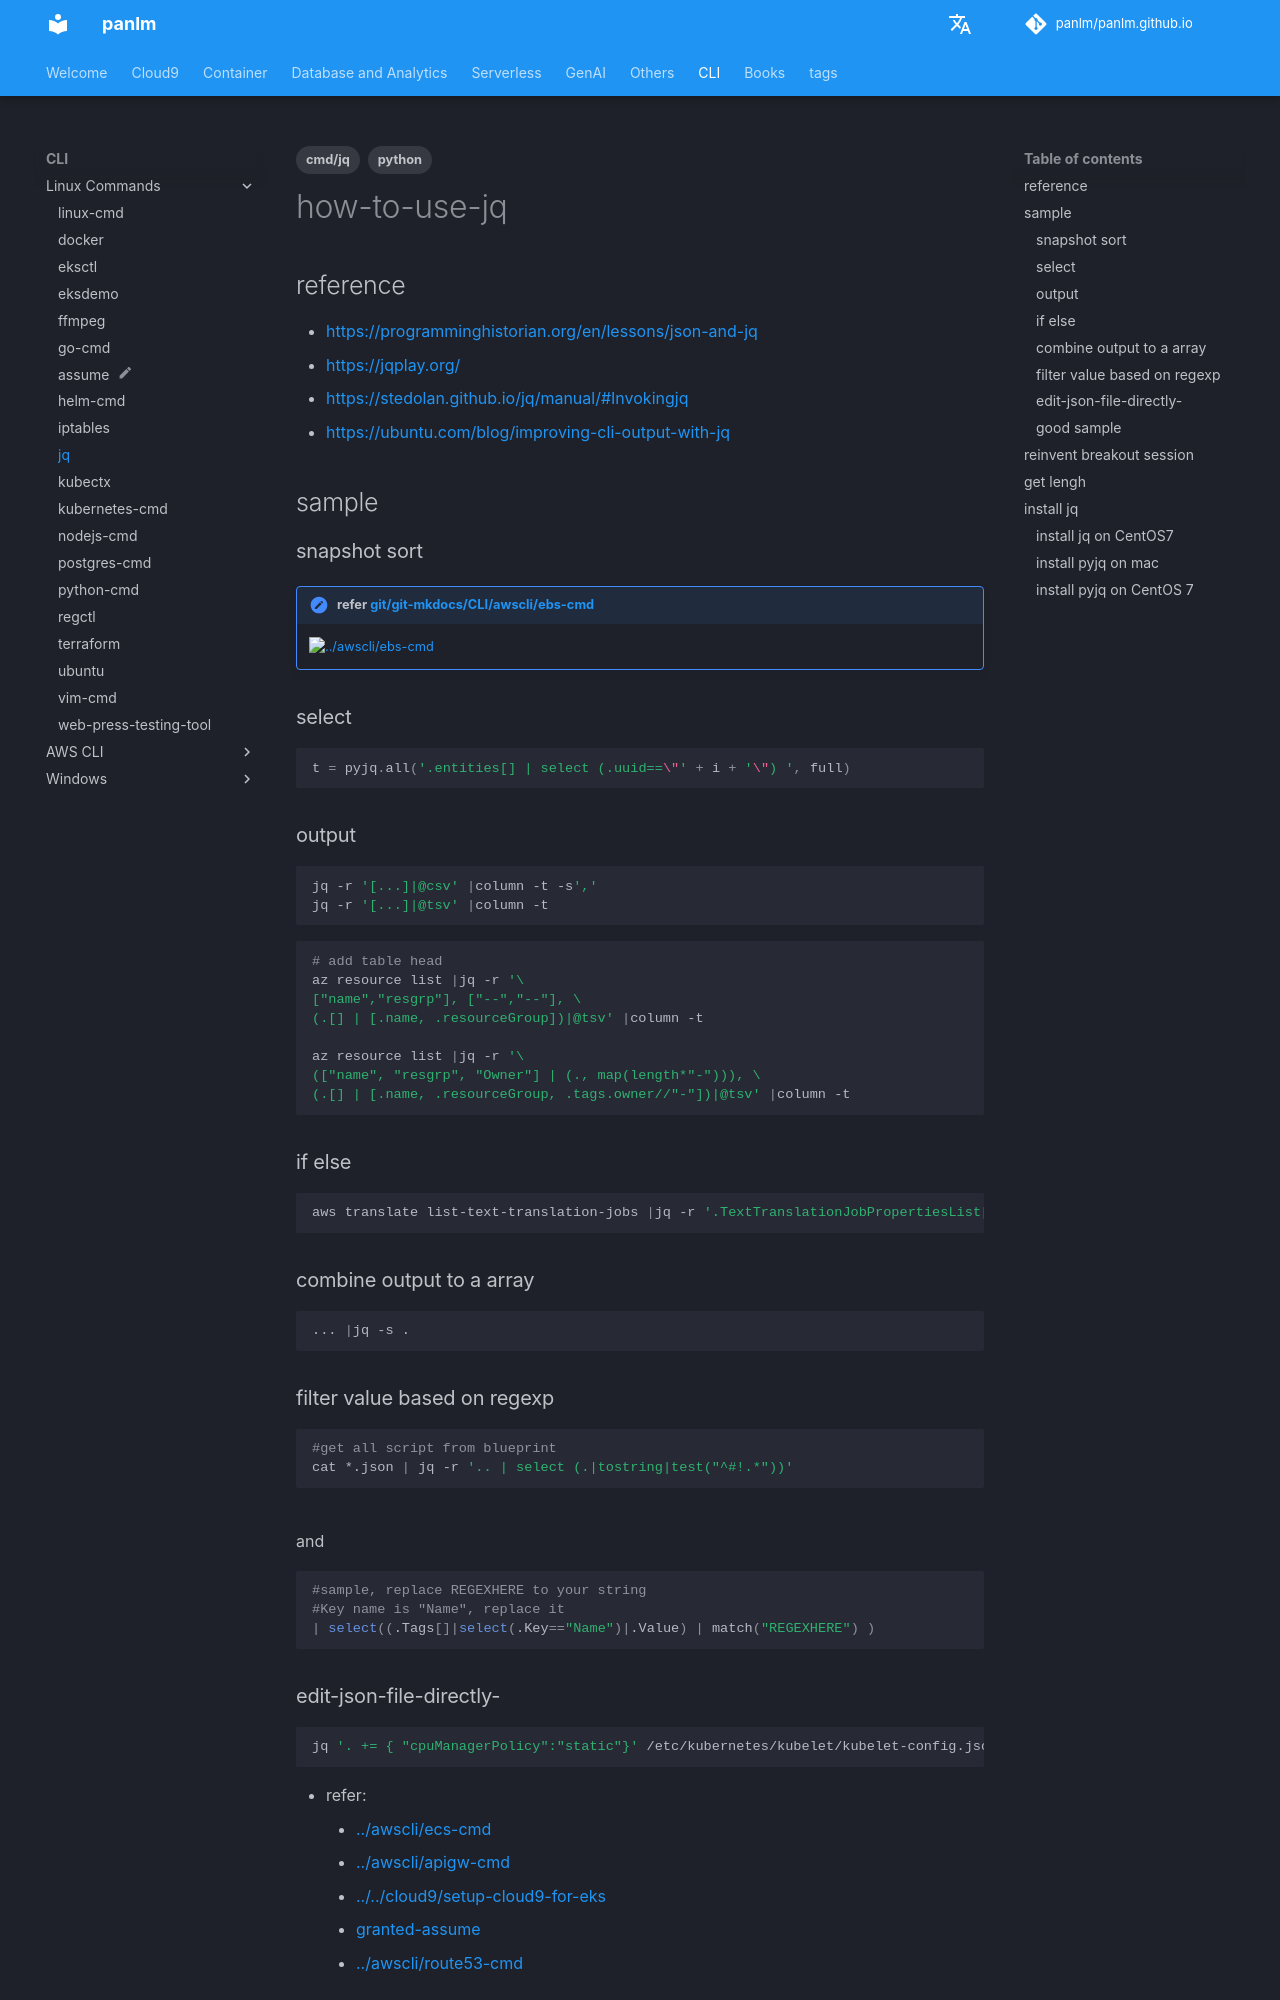

repository: panlm/panlm.github.io · page: CLI/linux/jq-cmd/index.html · generator: mkdocs

---
title: jq
description: 常用命令
created: 2021-07-25 03:45:39+00:00
last_modified: 2023-11-28
tags:
- cmd/jq
- python
permalink: git-mkdocs/cli/linux/jq-cmd
---

# how-to-use-jq
## reference 
- https://programminghistorian.org/en/lessons/json-and-jq
- https://jqplay.org/
- https://stedolan.github.io/jq/manual/#Invokingjq
- https://ubuntu.com/blog/improving-cli-output-with-jq

## sample
### snapshot sort 
!!! note "refer [[git/git-mkdocs/CLI/awscli/ebs-cmd#get-each-snapshot-change-blocks-]]"
    ![[../awscli/ebs-cmd#get-each-snapshot-change-blocks-]]


### select  
```python
t = pyjq.all('.entities[] | select (.uuid==\"' + i + '\") ', full)
```

### output
```sh
jq -r '[...]|@csv' |column -t -s','
jq -r '[...]|@tsv' |column -t 
```

```sh
# add table head
az resource list |jq -r '\
["name","resgrp"], ["--","--"], \
(.[] | [.name, .resourceGroup])|@tsv' |column -t

az resource list |jq -r '\
(["name", "resgrp", "Owner"] | (., map(length*"-"))), \
(.[] | [.name, .resourceGroup, .tags.owner//"-"])|@tsv' |column -t
```

### if else 
```sh
aws translate list-text-translation-jobs |jq -r '.TextTranslationJobPropertiesList[] | (if .JobStatus == "IN_PROGRESS" then .JobStatus, .JobName, .JobId else empty end)' |xargs
```

### combine output to a array
```sh
... |jq -s .
```

### filter value based on regexp
```sh
#get all script from blueprint
cat *.json | jq -r '.. | select (.|tostring|test("^#!.*"))'
```
and
```sh
#sample, replace REGEXHERE to your string
#Key name is "Name", replace it
| select((.Tags[]|select(.Key=="Name")|.Value) | match("REGEXHERE") )

```
